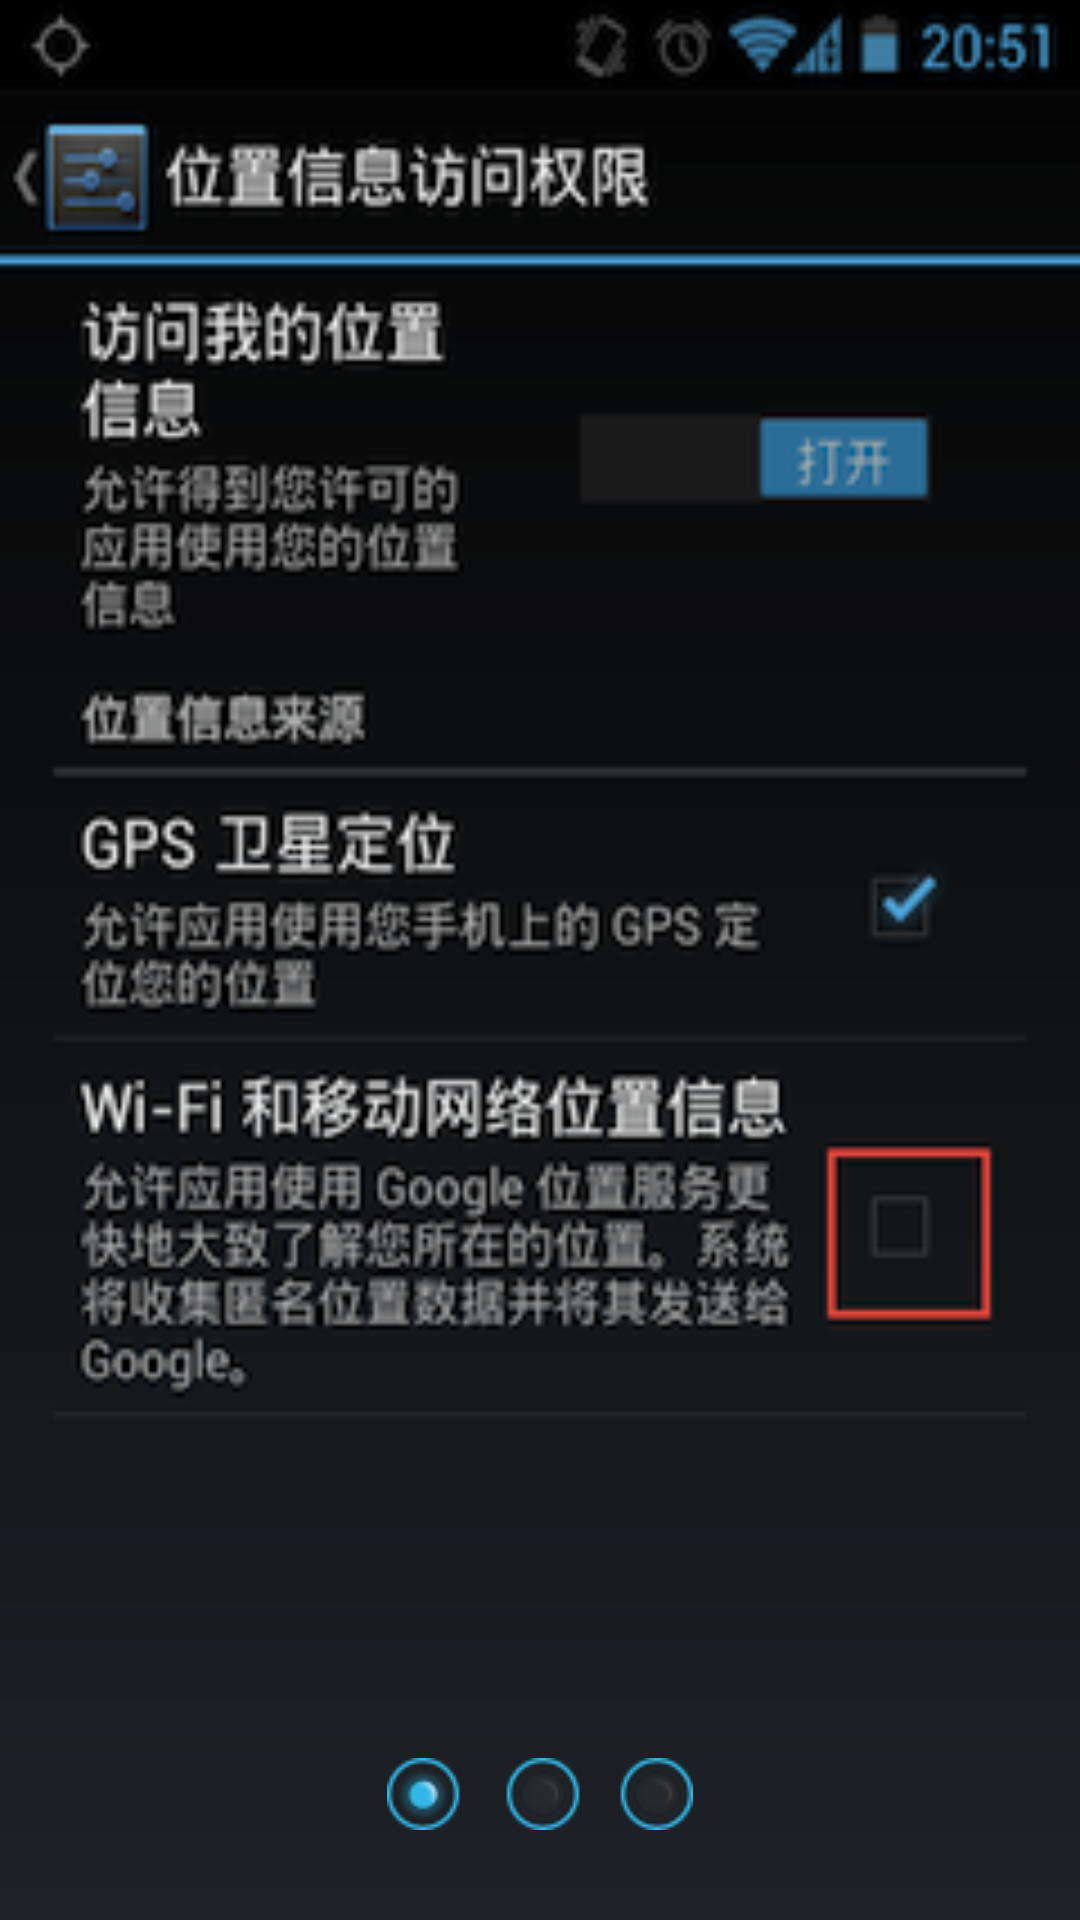

Write the Android layout XML for this screen, with the resource values it uses.
<!-- AndroidManifest.xml: application theme android:Theme.NoTitleBar -->
<!-- res/layout/help_layout1.xml -->
<?xml version="1.0" encoding="utf-8"?>
<RelativeLayout
        xmlns:android="http://schemas.android.com/apk/res/android"
        android:layout_width="wrap_content"
        android:layout_height="wrap_content"
        android:background="@drawable/caption_01">

    <ImageView
            android:id="@+id/caption_001"
            android:layout_height="wrap_content"
            android:layout_width="wrap_content"
            android:background="@drawable/caption_001"
            android:layout_centerHorizontal="true"
            android:layout_alignParentBottom="true"
            android:layout_marginBottom="30dp"
            />

</RelativeLayout>
<!-- resources referenced by this layout -->
<resources>
  <!-- drawable caption_001: png bitmap (drawable, 2292 bytes) -->
  <!-- drawable caption_01: png bitmap (drawable, 64932 bytes) -->
</resources>
